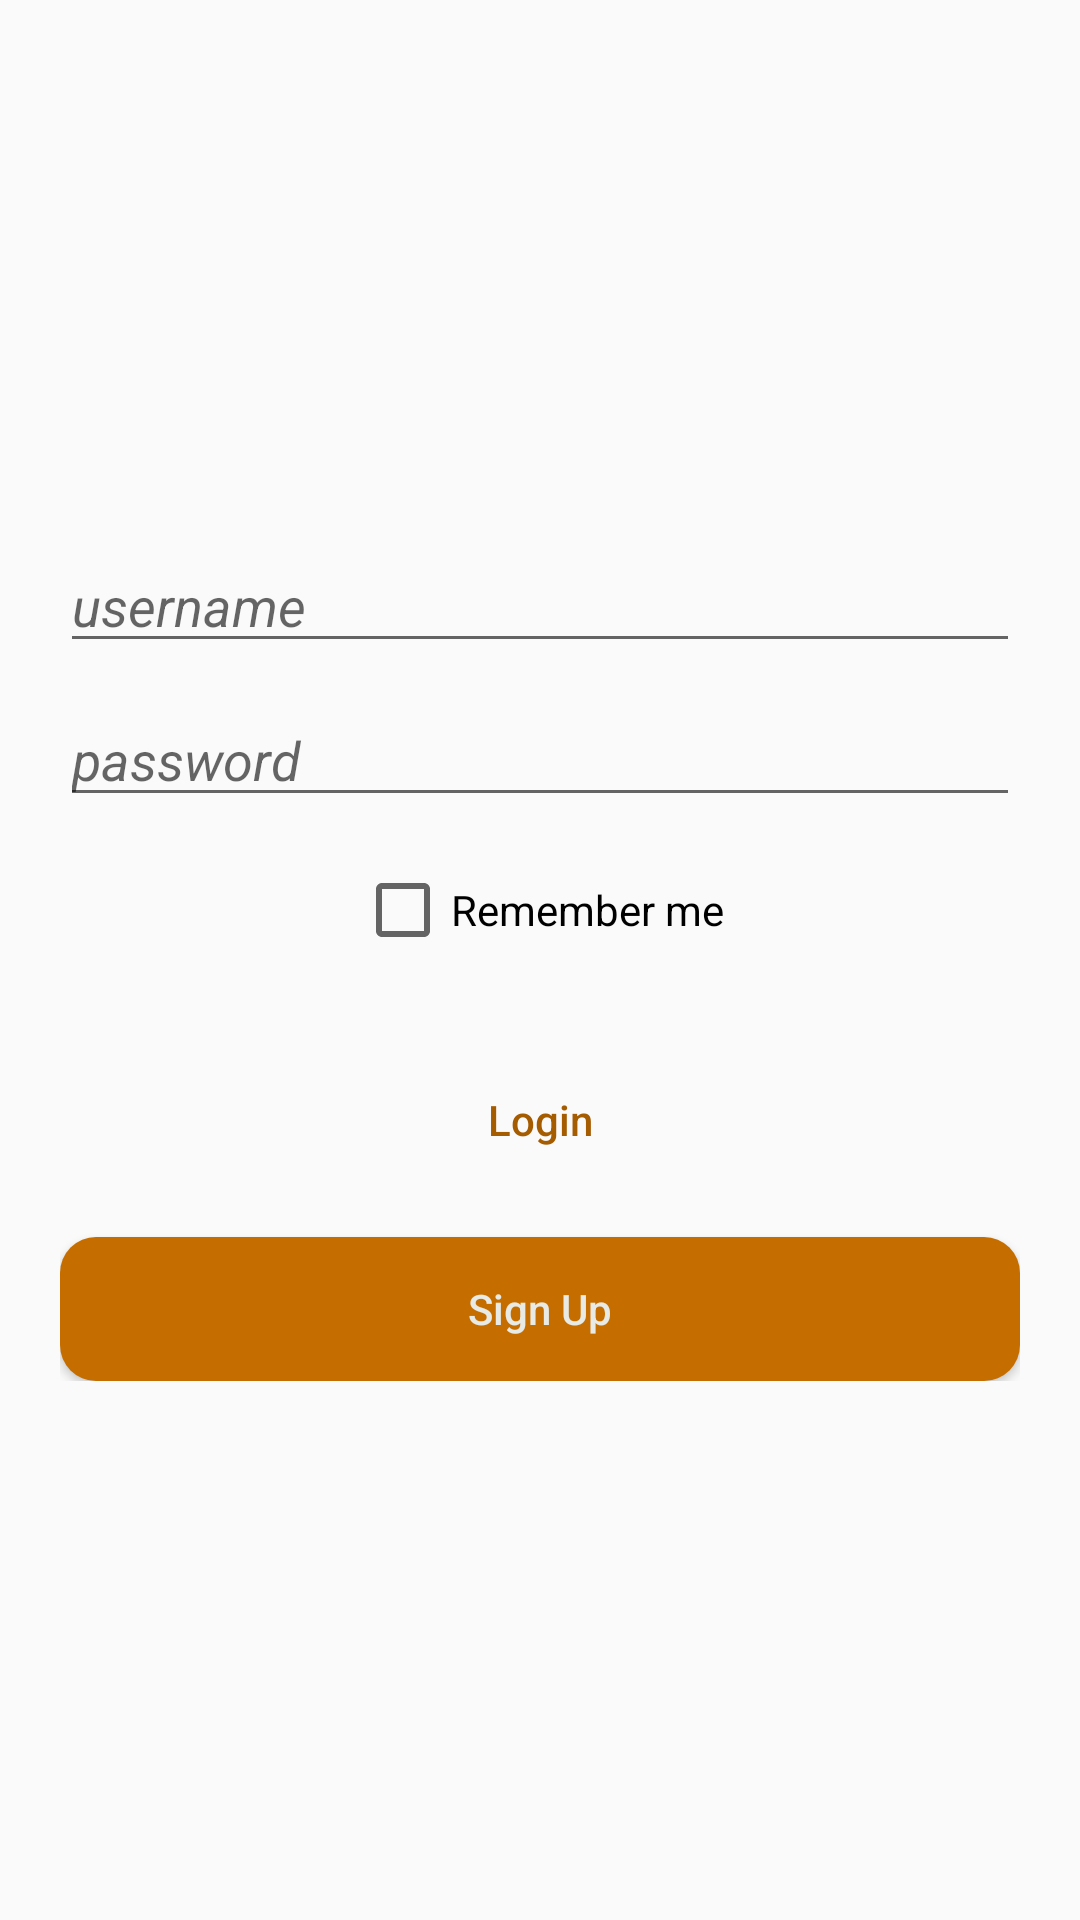

Here is an Android app screen rendered from its layout file. Give the layout XML and the strings, colors and styles it references.
<!-- AndroidManifest.xml: activity theme AppTheme2 -->
<!-- res/layout/activity_login.xml -->
<?xml version="1.0" encoding="utf-8"?>
<RelativeLayout xmlns:android="http://schemas.android.com/apk/res/android"
    android:layout_width="match_parent" android:layout_height="match_parent" android:padding="20dp">

    <LinearLayout
        android:layout_width="match_parent"
        android:layout_height="wrap_content"
        android:orientation="vertical"
        android:layout_centerInParent="true">

        <EditText
            android:id="@+id/activityLogin_etUsername"
            android:layout_width="match_parent"
            android:layout_height="wrap_content"
            android:hint="@string/hint_username"
            android:textStyle="italic"/>

        <EditText
            android:id="@+id/activityLogin_etPassword"
            android:layout_width="match_parent"
            android:layout_height="wrap_content"
            android:hint="@string/hint_password"
            android:textStyle="italic"
            android:layout_marginTop="10dp"
            android:inputType="textPassword"/>

        <CheckBox
            android:id="@+id/activityLogin_checkAutoLogin"
            android:layout_width="wrap_content"
            android:layout_height="wrap_content"
            android:text="@string/check_remember_me"
            android:layout_gravity="center"
            android:layout_marginTop="15dp"/>

        <Button
            android:id="@+id/activityLogin_btLogin"
            android:layout_width="match_parent"
            android:layout_height="wrap_content"
            android:text="@string/button_login"
            android:layout_marginTop="30dp"
            android:background="@drawable/custom_button_states"
            android:textColor="@drawable/button_text_color"/>

        <Button
            android:id="@+id/activityLogin_btSignUp"
            android:layout_width="match_parent"
            android:layout_height="wrap_content"
            android:text="@string/button_sign_up"
            android:layout_marginTop="15dp"
            android:background="@drawable/sign_up_button_states"
            android:textColor="@drawable/sign_up_button_text_color"/>

    </LinearLayout>

</RelativeLayout>
<!-- resources referenced by this layout -->
<resources>
  <!-- drawable button_text_color (drawable) -->
  <?xml version="1.0" encoding="utf-8"?>
  <selector xmlns:android="http://schemas.android.com/apk/res/android">
      <item android:state_pressed="true" android:color="@color/button_pressed_text_color" />
      <item android:color="@color/button_text_color" />
  </selector>
  <!-- drawable sign_up_button_states (drawable) -->
  <?xml version="1.0" encoding="utf-8"?>
  <selector xmlns:android="http://schemas.android.com/apk/res/android">
      <item android:state_pressed="true" android:drawable="@drawable/sign_up_button_pressed" />
      <item android:state_focused="true" android:drawable="@drawable/sign_up_button_pressed" />
      <item android:drawable="@drawable/sign_up_button" />
  </selector>
  <!-- drawable sign_up_button_text_color (drawable) -->
  <?xml version="1.0" encoding="utf-8"?>
  <selector xmlns:android="http://schemas.android.com/apk/res/android">
      <item android:state_pressed="true" android:color="@color/sign_up_button_pressed_text_color" />
      <item android:color="@color/sign_up_button_text_color" />
  </selector>
  <string name="button_login">Login</string>
  <string name="button_sign_up">Sign Up</string>
  <string name="check_remember_me">Remember me</string>
  <string name="hint_password">password</string>
  <string name="hint_username">username</string>
  <style name="AppTheme2" parent="Theme.AppCompat.Light.DarkActionBar">
          <item name="colorPrimary">@color/colorPrimary</item>
          <item name="colorPrimaryDark">@color/colorPrimaryDark</item>
          <item name="colorAccent">@color/colorAccent</item>
          <item name="windowActionBar">false</item>
          <item name="windowNoTitle">true</item>
          <item name="android:textAllCaps">false</item>
      </style>
  <color name="button_pressed_text_color">#E7EAE5</color>
  <color name="button_text_color">#A55B00</color>
  <!-- drawable sign_up_button_pressed (drawable) -->
  <?xml version="1.0" encoding="utf-8"?>
  <shape xmlns:android="http://schemas.android.com/apk/res/android"
      android:shape="rectangle">
  
      <corners android:radius="12dp" />
  
      <solid android:color="@color/sign_up_button_pressed_color" />
  
  </shape>
  <!-- drawable sign_up_button (drawable) -->
  <?xml version="1.0" encoding="utf-8"?>
  <shape xmlns:android="http://schemas.android.com/apk/res/android"
      android:shape="rectangle">
  
      <corners android:radius="12dp" />
  
      <solid android:color="@color/sign_up_button_color" />
  
  </shape>
  <color name="sign_up_button_pressed_text_color">#A55B00</color>
  <color name="sign_up_button_text_color">#E7EAE5</color>
  <color name="colorPrimary">#F7B05B</color>
  <color name="colorPrimaryDark">#F79216</color>
  <color name="colorAccent">#E27C00</color>
  <color name="sign_up_button_pressed_color">@color/colorPrimaryDark</color>
  <color name="sign_up_button_color">#C66D00</color>
</resources>
